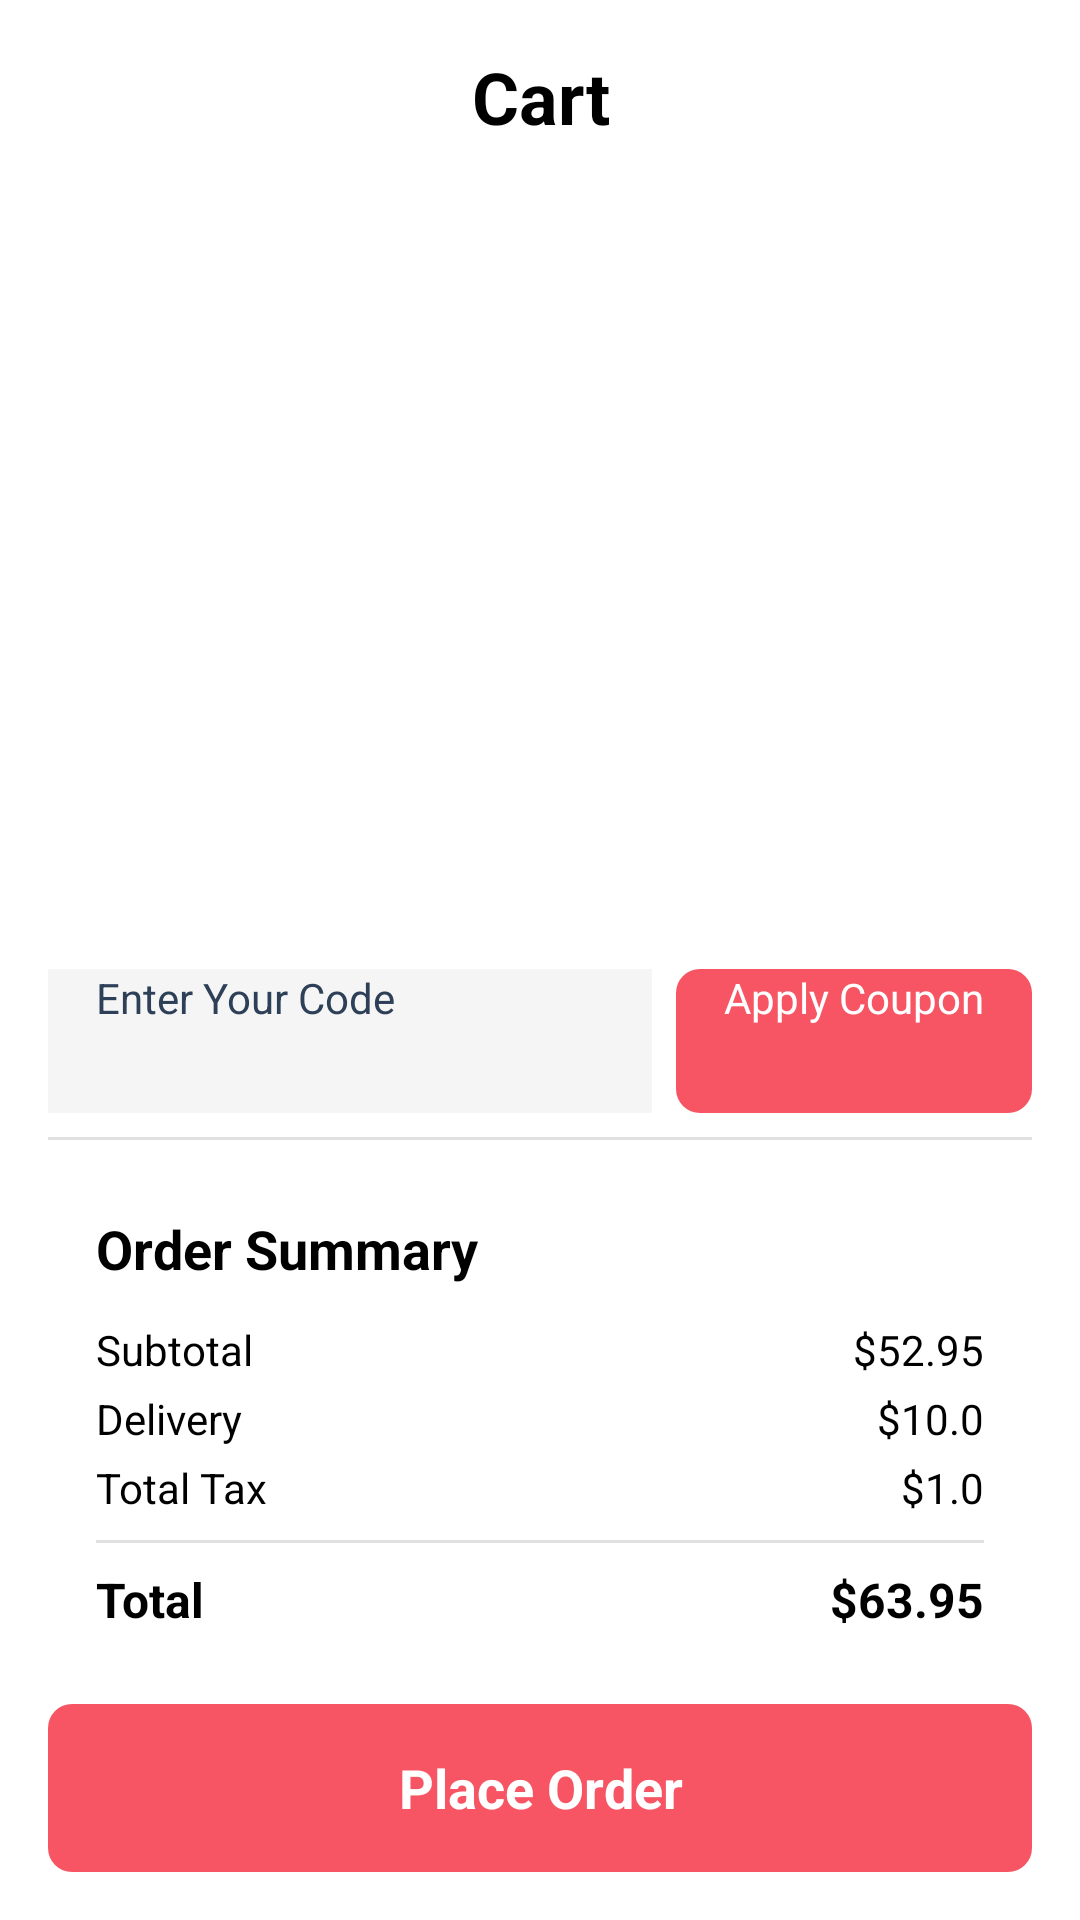

Layout XML and referenced resources for this Android screen:
<!-- AndroidManifest.xml: application theme Theme.Food_Ordering -->
<!-- res/layout/activity_cart.xml -->
<?xml version="1.0" encoding="utf-8"?>
<androidx.constraintlayout.widget.ConstraintLayout xmlns:android="http://schemas.android.com/apk/res/android"
    xmlns:app="http://schemas.android.com/apk/res-auto"
    xmlns:tools="http://schemas.android.com/tools"
    android:layout_width="match_parent"
    android:layout_height="match_parent"
    android:background="@color/white">

    <ImageView
        android:id="@+id/backBtn"
        android:layout_width="36dp"
        android:layout_height="36dp"
        android:layout_marginStart="16dp"
        android:layout_marginTop="16dp"
        android:background="@android:color/transparent"
        android:padding="4dp"
        android:contentDescription="Back"
        app:srcCompat="@drawable/arrow"
        app:layout_constraintStart_toStartOf="parent"
        app:layout_constraintTop_toTopOf="parent" />

    <TextView
        android:id="@+id/textView2"
        android:layout_width="0dp"
        android:layout_height="wrap_content"
        android:layout_marginTop="16dp"
        android:text="Cart"
        android:textAlignment="center"
        android:textColor="@color/black"
        android:textSize="24sp"
        android:textStyle="bold"
        app:layout_constraintEnd_toEndOf="parent"
        app:layout_constraintStart_toStartOf="parent"
        app:layout_constraintTop_toTopOf="parent" />

    
    <androidx.recyclerview.widget.RecyclerView
        android:id="@+id/recyclerViewCart"
        android:layout_width="0dp"
        android:layout_height="0dp"
        app:layout_constraintTop_toBottomOf="@id/textView2"
        app:layout_constraintBottom_toTopOf="@id/couponLayout"
        app:layout_constraintStart_toStartOf="parent"
        app:layout_constraintEnd_toEndOf="parent"
        android:padding="8dp"/>

    <LinearLayout
        android:id="@+id/couponLayout"
        android:layout_width="0dp"
        android:layout_height="wrap_content"
        android:orientation="horizontal"
        android:layout_marginStart="16dp"
        android:layout_marginEnd="16dp"
        android:layout_marginBottom="8dp"
        android:gravity="center_vertical"
        app:layout_constraintBottom_toTopOf="@id/dividerView"
        app:layout_constraintEnd_toEndOf="parent"
        app:layout_constraintStart_toStartOf="parent">

        <EditText
            android:id="@+id/editTextText"
            android:layout_width="0dp"
            android:layout_height="48dp"
            android:layout_marginEnd="8dp"
            android:layout_weight="1"
            android:background="@color/grey"
            android:hint="Enter Your Code"
            android:inputType="text"
            android:paddingStart="16dp"
            android:paddingEnd="16dp"
            android:textAlignment="textStart"
            android:textColor="@color/blue_grey"
            android:textColorHint="@color/blue_grey"
            android:textSize="14sp" />

        <androidx.appcompat.widget.AppCompatButton
            android:id="@+id/buttonApplyCoupon"
            android:layout_width="wrap_content"
            android:layout_height="48dp"
            android:background="@drawable/red_button_background2"
            android:text="Apply Coupon"
            android:textColor="@color/white"
            android:textSize="14sp"
            android:paddingStart="16dp"
            android:paddingEnd="16dp" />

    </LinearLayout>

    <View
        android:id="@+id/dividerView"
        android:layout_width="0dp"
        android:layout_height="1dp"
        android:layout_marginStart="16dp"
        android:layout_marginEnd="16dp"
        android:layout_marginBottom="8dp"
        android:background="#E0E0E0"
        app:layout_constraintBottom_toTopOf="@id/orderSummaryLayout"
        app:layout_constraintEnd_toEndOf="parent"
        app:layout_constraintStart_toStartOf="parent" />

    <LinearLayout
        android:id="@+id/orderSummaryLayout"
        android:layout_width="0dp"
        android:layout_height="wrap_content"
        android:layout_marginStart="16dp"
        android:layout_marginEnd="16dp"
        android:layout_marginBottom="8dp"
        android:background="@color/white"
        android:elevation="2dp"
        android:orientation="vertical"
        android:padding="16dp"
        app:layout_constraintBottom_toTopOf="@id/btnPlaceOrder"
        app:layout_constraintEnd_toEndOf="parent"
        app:layout_constraintStart_toStartOf="parent">

        <TextView
            android:id="@+id/textView3"
            android:layout_width="match_parent"
            android:layout_height="wrap_content"
            android:layout_marginBottom="12dp"
            android:text="Order Summary"
            android:textColor="@color/black"
            android:textSize="18sp"
            android:textStyle="bold" />

        <LinearLayout
            android:layout_width="match_parent"
            android:layout_height="wrap_content"
            android:layout_marginBottom="4dp"
            android:orientation="horizontal">

            <TextView
                android:layout_width="0dp"
                android:layout_height="wrap_content"
                android:layout_weight="1"
                android:text="Subtotal"
                android:textColor="@color/black"
                android:textSize="14sp" />

            <TextView
                android:id="@+id/tvSubtotal"
                android:layout_width="wrap_content"
                android:layout_height="wrap_content"
                android:text="$52.95"
                android:textColor="@color/black"
                android:textSize="14sp" />
        </LinearLayout>

        <LinearLayout
            android:layout_width="match_parent"
            android:layout_height="wrap_content"
            android:layout_marginBottom="4dp"
            android:orientation="horizontal">

            <TextView
                android:layout_width="0dp"
                android:layout_height="wrap_content"
                android:layout_weight="1"
                android:text="Delivery"
                android:textColor="@color/black"
                android:textSize="14sp" />

            <TextView
                android:id="@+id/tvDelivery"
                android:layout_width="wrap_content"
                android:layout_height="wrap_content"
                android:text="$10.0"
                android:textColor="@color/black"
                android:textSize="14sp" />
        </LinearLayout>

        <LinearLayout
            android:layout_width="match_parent"
            android:layout_height="wrap_content"
            android:layout_marginBottom="8dp"
            android:orientation="horizontal">

            <TextView
                android:layout_width="0dp"
                android:layout_height="wrap_content"
                android:layout_weight="1"
                android:text="Total Tax"
                android:textColor="@color/black"
                android:textSize="14sp" />

            <TextView
                android:id="@+id/tvTax"
                android:layout_width="wrap_content"
                android:layout_height="wrap_content"
                android:text="$1.0"
                android:textColor="@color/black"
                android:textSize="14sp" />
        </LinearLayout>

        <View
            android:layout_width="match_parent"
            android:layout_height="1dp"
            android:layout_marginBottom="8dp"
            android:background="#E0E0E0" />

        <LinearLayout
            android:layout_width="match_parent"
            android:layout_height="wrap_content"
            android:orientation="horizontal">

            <TextView
                android:layout_width="0dp"
                android:layout_height="wrap_content"
                android:layout_weight="1"
                android:text="Total"
                android:textColor="@color/black"
                android:textSize="16sp"
                android:textStyle="bold" />

            <TextView
                android:id="@+id/tvTotal"
                android:layout_width="wrap_content"
                android:layout_height="wrap_content"
                android:text="$63.95"
                android:textColor="@color/black"
                android:textSize="16sp"
                android:textStyle="bold" />
        </LinearLayout>
    </LinearLayout>

    <androidx.appcompat.widget.AppCompatButton
        android:id="@+id/btnPlaceOrder"
        android:layout_width="0dp"
        android:layout_height="56dp"
        android:layout_marginStart="16dp"
        android:layout_marginEnd="16dp"
        android:layout_marginBottom="16dp"
        android:background="@drawable/red_button_background2"
        android:backgroundTint="@null"
        android:text="Place Order"
        android:textColor="@color/white"
        android:textSize="18sp"
        android:textStyle="bold"
        android:gravity="center"
        app:layout_constraintBottom_toBottomOf="parent"
        app:layout_constraintEnd_toEndOf="parent"
        app:layout_constraintStart_toStartOf="parent" />

</androidx.constraintlayout.widget.ConstraintLayout>
<!-- resources referenced by this layout -->
<resources>
  <color name="black">#FF000000</color>
  <color name="blue_grey">#2E4058</color>
  <color name="grey">#F5F5F5</color>
  <color name="white">#FFFFFFFF</color>
  <!-- drawable red_button_background2 (drawable) -->
  <?xml version="1.0" encoding="utf-8"?>
  <selector xmlns:android="http://schemas.android.com/apk/res/android">
  
      
      <item android:state_pressed="true">
          <shape android:shape="rectangle">
              <solid android:color="@color/red" /> 
              <corners android:radius="8dp" />
          </shape>
      </item>
  
      
      <item>
          <shape android:shape="rectangle">
              <solid android:color="@color/red" /> 
              <corners android:radius="8dp" />
          </shape>
      </item>
  
  </selector>
  <color name="red">#F75564</color>
</resources>
